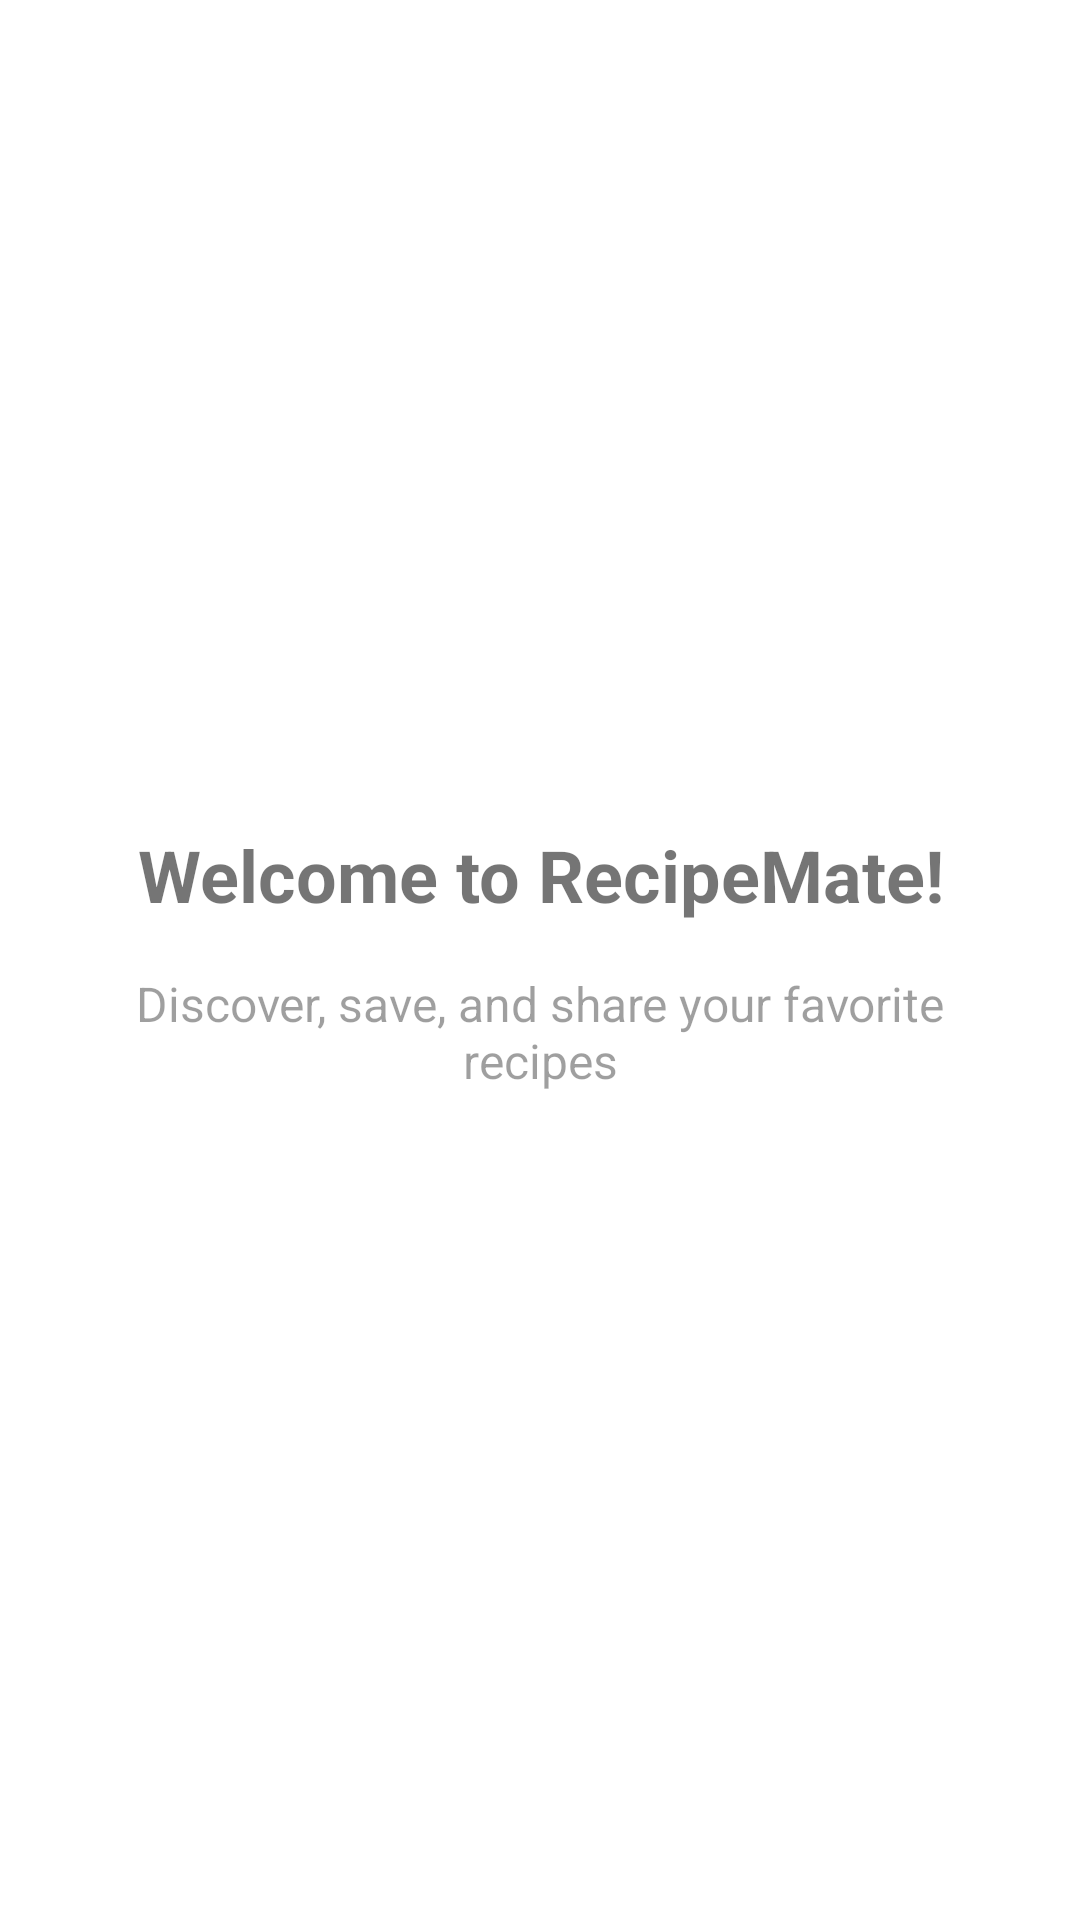

Produce the Android XML layout that renders to this screen, including the resource entries it uses.
<!-- AndroidManifest.xml: application theme Theme.RecipeMate -->
<!-- res/layout/fragment_home.xml -->
<?xml version="1.0" encoding="utf-8"?>
<LinearLayout xmlns:android="http://schemas.android.com/apk/res/android"
    android:layout_width="match_parent"
    android:layout_height="match_parent"
    android:orientation="vertical"
    android:padding="24dp"
    android:gravity="center">

    <TextView
        android:id="@+id/tvWelcome"
        android:layout_width="match_parent"
        android:layout_height="wrap_content"
        android:text="@string/welcome_to_recipemate"
        android:textSize="24sp"
        android:textStyle="bold"
        android:gravity="center"
        android:layout_marginBottom="16dp" />

    <TextView
        android:layout_width="match_parent"
        android:layout_height="wrap_content"
        android:text="@string/discover_save_and_share_your_favorite_recipes"
        android:textSize="16sp"
        android:gravity="center"
        android:alpha="0.7" />

</LinearLayout>
<!-- resources referenced by this layout -->
<resources>
  <string name="discover_save_and_share_your_favorite_recipes">Discover, save, and share your favorite recipes</string>
  <string name="welcome_to_recipemate">Welcome to RecipeMate!</string>
  <style name="Theme.RecipeMate" parent="Base.Theme.RecipeMate" />
  <style name="Base.Theme.RecipeMate" parent="Theme.MaterialComponents.Light.NoActionBar">
          
          <item name="colorPrimary">@color/purple_500</item>
          <item name="colorPrimaryVariant">@color/purple_700</item>
          <item name="colorOnPrimary">@color/white</item>
  
          
          <item name="colorSecondary">@color/teal_200</item>
          <item name="colorSecondaryVariant">@color/teal_700</item>
          <item name="colorOnSecondary">@color/black</item>
  
          
          <item name="android:statusBarColor" tools:targetApi="l">?attr/colorPrimaryVariant</item>
      </style>
  <color name="purple_500">#FFBB86FC</color>
  <color name="purple_700">#FF3700B3</color>
  <color name="white">#FFFFFFFF</color>
  <color name="teal_200">#FF03DAC5</color>
  <color name="teal_700">#FF018786</color>
  <color name="black">#FF000000</color>
</resources>
